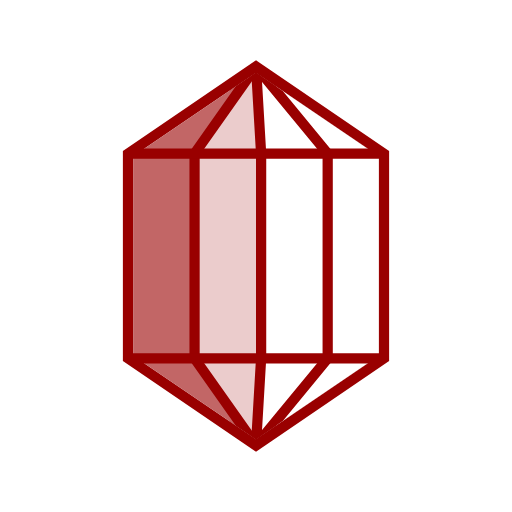
t = 0.00 s
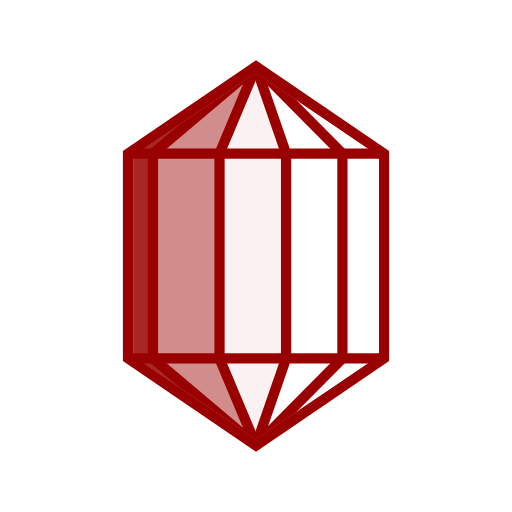
t = 0.13 s
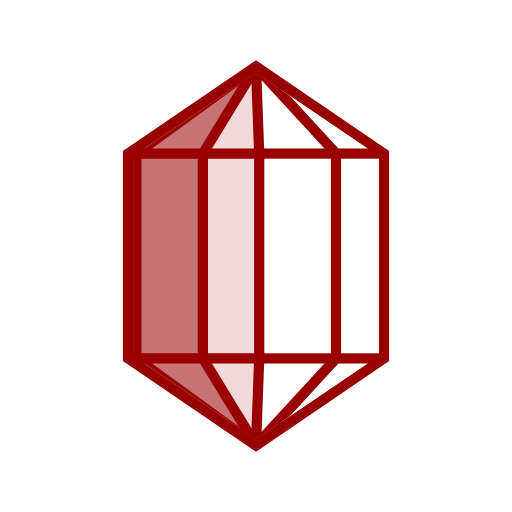
t = 0.38 s
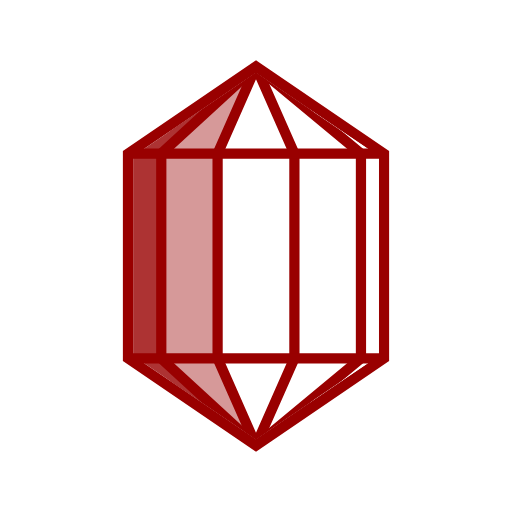
t = 0.50 s
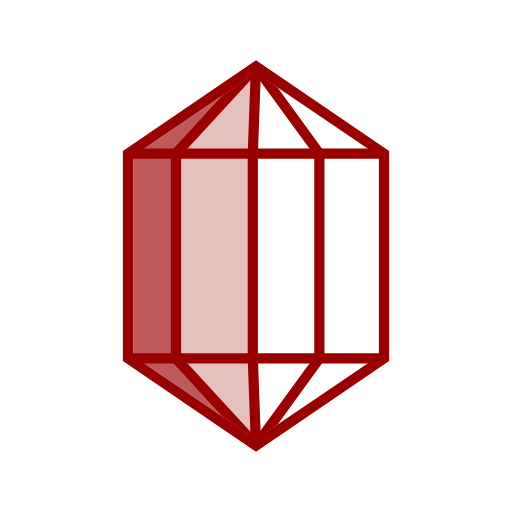
t = 0.63 s
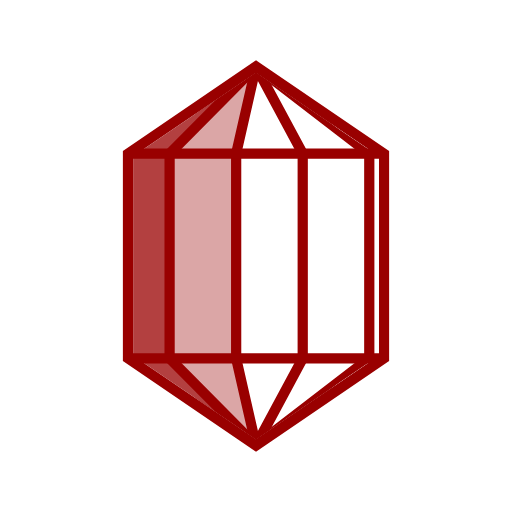
t = 0.88 s

The animated SVG that drew these frames (rendered in a browser with its animation timeline set to each time). Animation: 10 SMIL elements (animate=10); one cycle of 1.00 s, repeats indefinitely.

<svg width="100%" height="100%" xmlns="http://www.w3.org/2000/svg" viewBox="0 0 100 100" preserveAspectRatio="xMidYMid" class="lds-crystal">
    <defs>
      <mask id="mask">
        <path d="M50 13L75 30L75 70L50 87L25 70L25 30L50 13Z" fill="#fff" stroke="#000" ng-attr-stroke-width="{{config.width}}" stroke-width="2"></path>
      </mask>
    </defs>
    <path d="M50 13L75 30L75 70L50 87L25 70L25 30L50 13Z" ng-attr-fill="{{config.fill1}}" ng-attr-stroke="{{config.stroke}}" ng-attr-stroke-width="{{config.width}}" fill="#ffffff" stroke="#990000" stroke-width="2"></path>
    <path d="M 50 13 L 53.1667 30 L 53.1667 70 L 50 87 L 38.1667 70 L 38.1667 30 Z" mask="url(#mask)" fill="#ffffff" ng-attr-stroke="{{config.stroke}}" ng-attr-stroke-width="{{config.width}}" stroke="#990000" stroke-width="2">
      <animate attributeName="d" calcMode="linear" values="M50 13L90 30L90 70L50 87L75 70L75 30Z;M50 13L25 30L25 70L50 87L10 70L10 30Z" keyTimes="0;1" dur="1" begin="-0.2s" repeatCount="indefinite"></animate>
      <animate attributeName="fill" calcMode="linear" values="#ffffff;#fff;#990000" keyTimes="0;0.5;1" dur="1" begin="-0.2s" repeatCount="indefinite"></animate>
    </path>
    <path d="M 50 13 L 40.1667 30 L 40.1667 70 L 50 87 L 25.1667 70 L 25.1667 30 Z" mask="url(#mask)" fill="#ffffff" ng-attr-stroke="{{config.stroke}}" ng-attr-stroke-width="{{config.width}}" stroke="#990000" stroke-width="2">
      <animate attributeName="d" calcMode="linear" values="M50 13L90 30L90 70L50 87L75 70L75 30Z;M50 13L25 30L25 70L50 87L10 70L10 30Z" keyTimes="0;1" dur="1" begin="-0.4s" repeatCount="indefinite"></animate>
      <animate attributeName="fill" calcMode="linear" values="#ffffff;#fff;#990000" keyTimes="0;0.5;1" dur="1" begin="-0.4s" repeatCount="indefinite"></animate>
    </path>
    <path d="M 50 13 L 27.1667 30 L 27.1667 70 L 50 87 L 12.1667 70 L 12.1667 30 Z" mask="url(#mask)" fill="#ffffff" ng-attr-stroke="{{config.stroke}}" ng-attr-stroke-width="{{config.width}}" stroke="#990000" stroke-width="2">
      <animate attributeName="d" calcMode="linear" values="M50 13L90 30L90 70L50 87L75 70L75 30Z;M50 13L25 30L25 70L50 87L10 70L10 30Z" keyTimes="0;1" dur="1" begin="-0.6s" repeatCount="indefinite"></animate>
      <animate attributeName="fill" calcMode="linear" values="#ffffff;#fff;#990000" keyTimes="0;0.5;1" dur="1" begin="-0.6s" repeatCount="indefinite"></animate>
    </path>
    <path d="M 50 13 L 79.1667 30 L 79.1667 70 L 50 87 L 64.1667 70 L 64.1667 30 Z" mask="url(#mask)" fill="#ffffff" ng-attr-stroke="{{config.stroke}}" ng-attr-stroke-width="{{config.width}}" stroke="#990000" stroke-width="2">
      <animate attributeName="d" calcMode="linear" values="M50 13L90 30L90 70L50 87L75 70L75 30Z;M50 13L25 30L25 70L50 87L10 70L10 30Z" keyTimes="0;1" dur="1" begin="-0.8s" repeatCount="indefinite"></animate>
      <animate attributeName="fill" calcMode="linear" values="#ffffff;#fff;#990000" keyTimes="0;0.5;1" dur="1" begin="-0.8s" repeatCount="indefinite"></animate>
    </path>
    <path d="M 50 13 L 66.1667 30 L 66.1667 70 L 50 87 L 51.1667 70 L 51.1667 30 Z" mask="url(#mask)" fill="#ffffff" ng-attr-stroke="{{config.stroke}}" ng-attr-stroke-width="{{config.width}}" stroke="#990000" stroke-width="2">
      <animate attributeName="d" calcMode="linear" values="M50 13L90 30L90 70L50 87L75 70L75 30Z;M50 13L25 30L25 70L50 87L10 70L10 30Z" keyTimes="0;1" dur="1" begin="0s" repeatCount="indefinite"></animate>
      <animate attributeName="fill" calcMode="linear" values="#ffffff;#fff;#990000" keyTimes="0;0.5;1" dur="1" begin="0s" repeatCount="indefinite"></animate>
    </path>
    <path d="M25 30L75 30" ng-attr-fill="{{config.fill1}}" ng-attr-stroke="{{config.stroke}}" ng-attr-stroke-width="{{config.width}}" fill="#ffffff" stroke="#990000" stroke-width="2"></path>
    <path d="M25 70L75 70" ng-attr-fill="{{config.fill1}}" ng-attr-stroke="{{config.stroke}}" ng-attr-stroke-width="{{config.width}}" fill="#ffffff" stroke="#990000" stroke-width="2"></path>
  </svg>